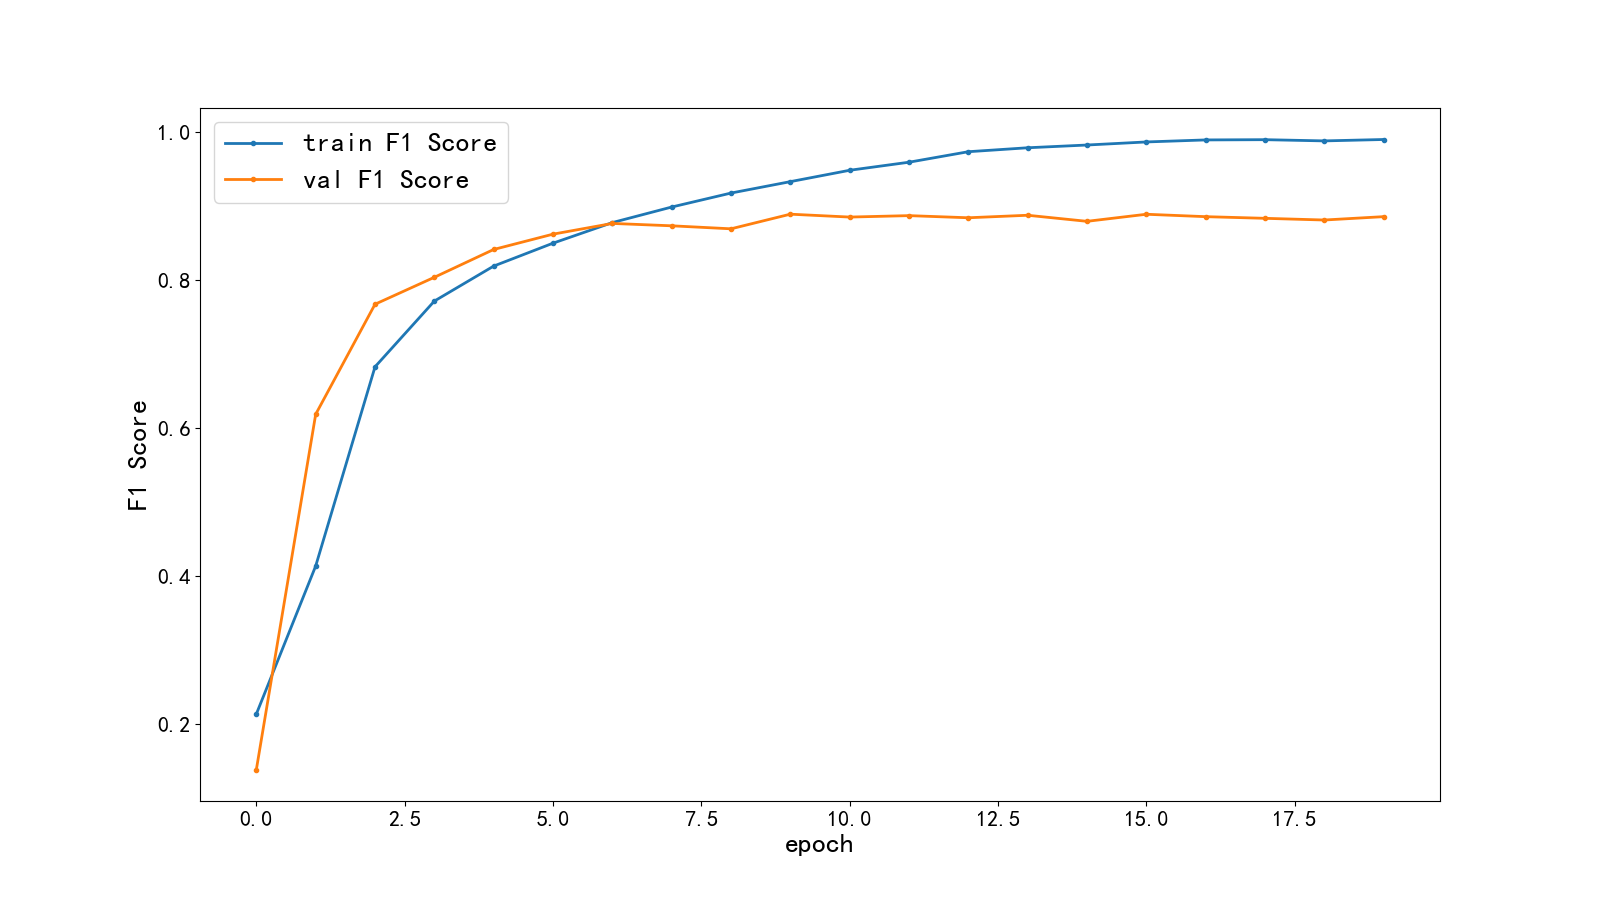

Data behind this chart, as committed beside it:
epoch, train f1 score, val f1 score
1, 0.2135, 0.1384
2, 0.4135, 0.6186
3, 0.6828, 0.7674
4, 0.7716, 0.8038
5, 0.8189, 0.8414
6, 0.8499, 0.8621
7, 0.8777, 0.8766
8, 0.8988, 0.8734
9, 0.9177, 0.8693
10, 0.9331, 0.8891
11, 0.9485, 0.8852
12, 0.9593, 0.8871
13, 0.9735, 0.8843
14, 0.9789, 0.8876
15, 0.9826, 0.8794
16, 0.9867, 0.889
17, 0.9895, 0.8857
18, 0.9898, 0.8835
19, 0.9882, 0.8812
20, 0.9901, 0.8858
